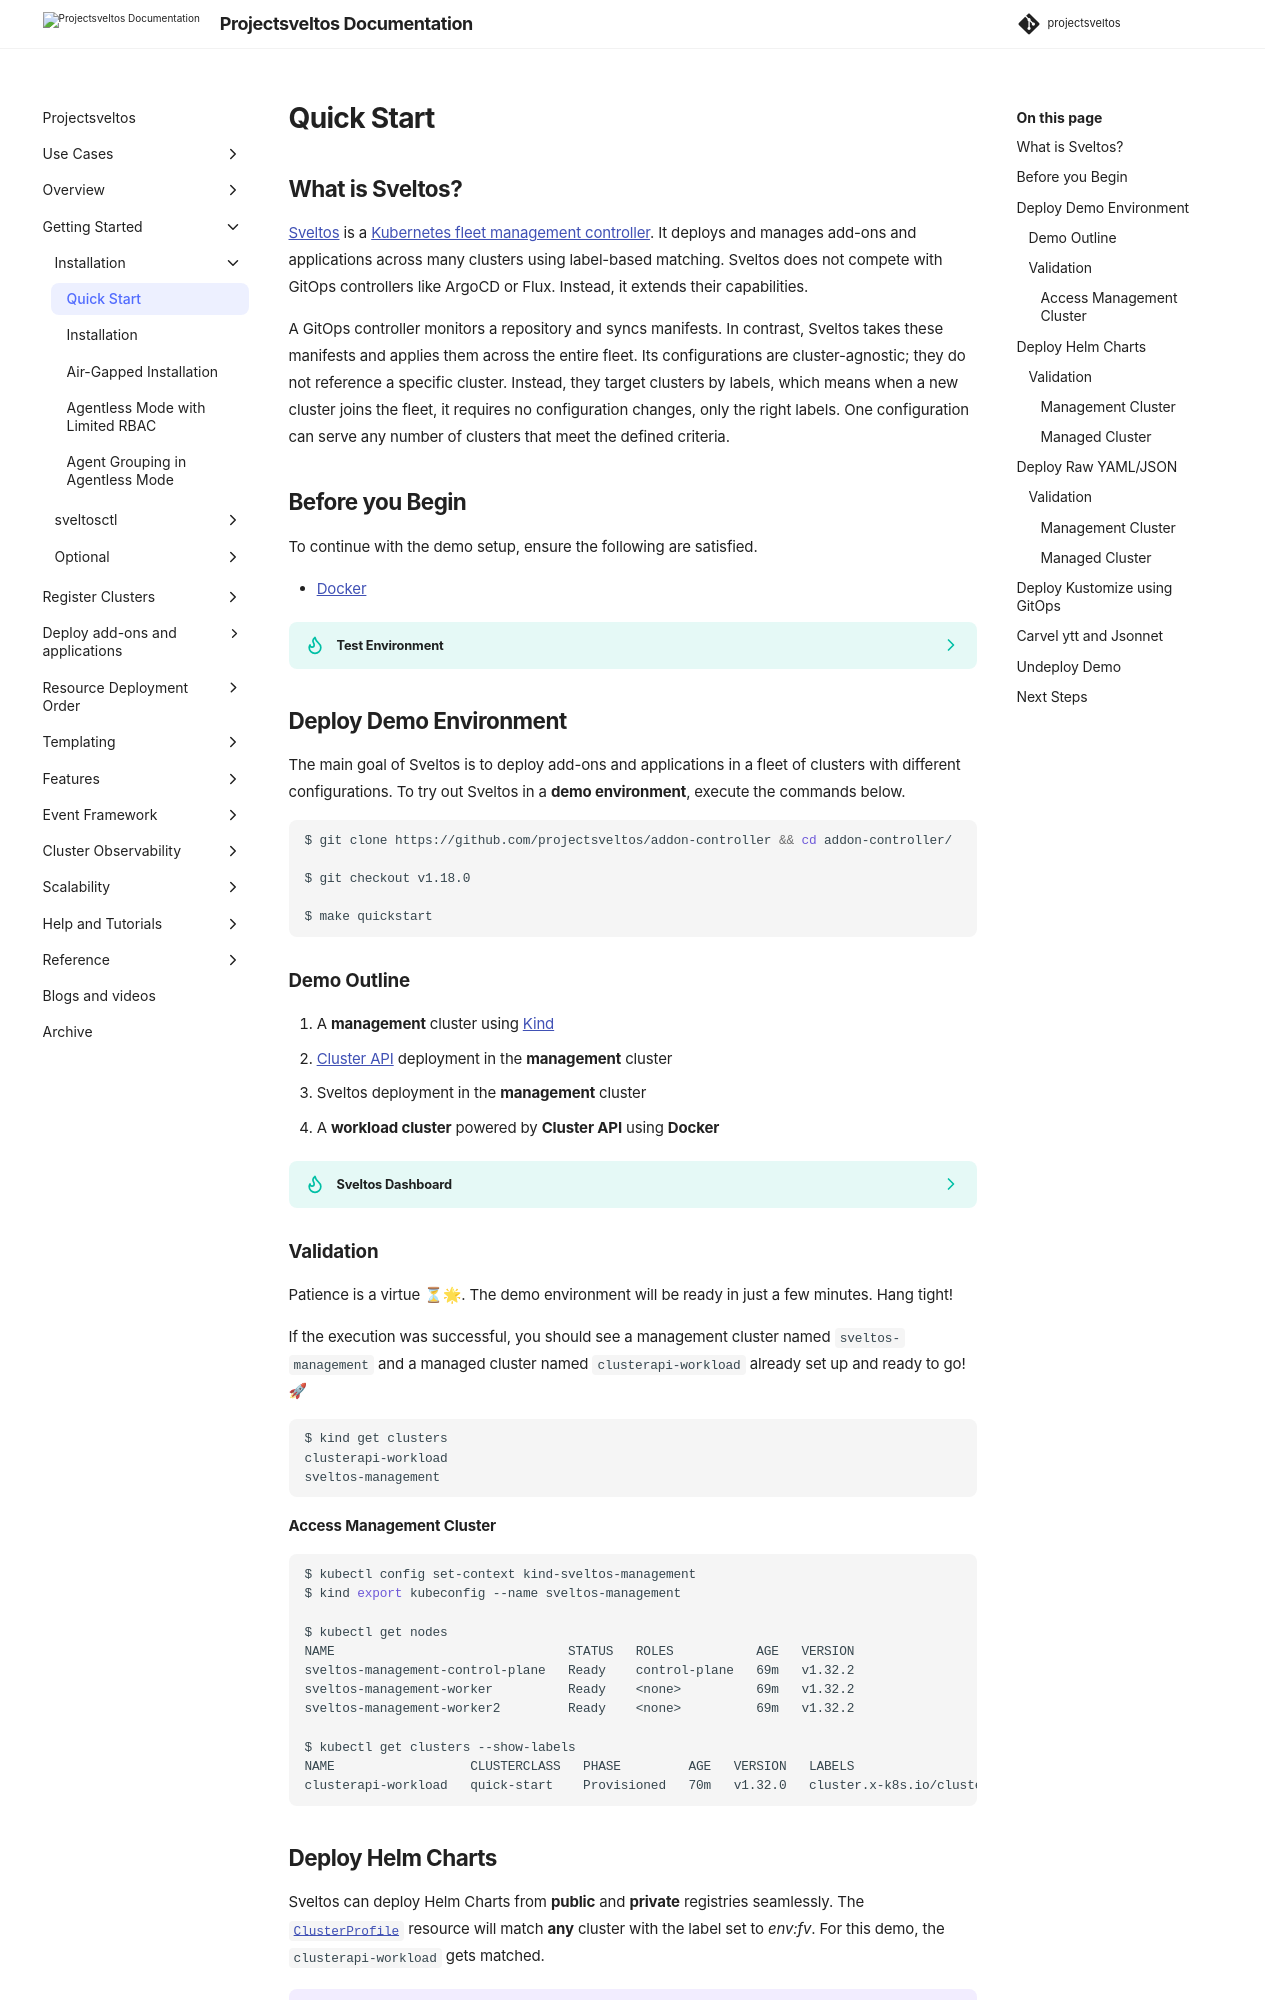

repository: projectsveltos/sveltos · page: v1.18.0/getting_started/install/quick_start/index.html · generator: mkdocs

---
title: Kubernetes add-ons management for tens of clusters, quick start
description: Projectsveltos extends the functionality of Cluster API with a solution for managing the installation, configuration & deletion of Kubernetes cluster add-ons.
tags:
    - Kubernetes
    - add-ons
    - helm
    - clusterapi
    - multi-tenancy
authors:
    - Gianluca Mardente
    - Eleni Grosdouli
---

## What is Sveltos?

[Sveltos](https://github.com/projectsveltos "Manage Kubernetes add-ons") is a [Kubernetes fleet management controller](https://github.com/projectsveltos/addon-controller). It deploys and manages add-ons and applications across many clusters using label-based matching. Sveltos does not compete with GitOps controllers like ArgoCD or Flux. Instead, it extends their capabilities.

A GitOps controller monitors a repository and syncs manifests. In contrast, Sveltos takes these manifests and applies them across the entire fleet. Its configurations are cluster-agnostic; they do not reference a specific cluster. Instead, they target clusters by labels, which means when a new cluster joins the fleet, it requires no configuration changes, only the right labels. One configuration can serve any number of clusters that meet the defined criteria.

## Before you Begin

To continue with the demo setup, ensure the following are satisfied.

- [Docker](https://docs.docker.com/engine/install/)

??? tip "Test Environment"
    The demo was tested on an Ubuntu 24.04 server with Docker version `29.2.1`, and on a Mac with Docker version `29.3.1`. For Linux operating systems, ensure the `fs.inotify.max_user_watches` and `fs.inotify.max_user_instances` values are not limiting the demo deployment.

## Deploy Demo Environment

The main goal of Sveltos is to deploy add-ons and applications in a fleet of clusters with different configurations. To try out Sveltos in a **demo environment**, execute the commands below.

``` bash
$ git clone https://github.com/projectsveltos/addon-controller && cd addon-controller/

$ git checkout v1.18.0

$ make quickstart
```

### Demo Outline

1. A **management** cluster using [Kind](https://kind.sigs.k8s.io)
1. [Cluster API](https://cluster-api.sigs.k8s.io/) deployment in the **management** cluster
1. Sveltos deployment in the **management** cluster
1. A **workload cluster** powered by **Cluster API** using **Docker**

??? tip "Sveltos Dashboard"
    The Sveltos Dashboard is an optional Sveltos component. To include it in the setup, follow the instructions found in the [dashboard](../optional/dashboard.md) section.

    **_v0.38.4_** is the first Sveltos release that includes the dashboard, and it is compatible with Kubernetes **_v1.28.0_** and higher.

### Validation

Patience is a virtue ⏳🌟. The demo environment will be ready in just a few minutes. Hang tight!

If the execution was successful, you should see a management cluster named `sveltos-management` and a managed cluster named `clusterapi-workload` already set up and ready to go! 🚀

```bash
$ kind get clusters
clusterapi-workload
sveltos-management
```
